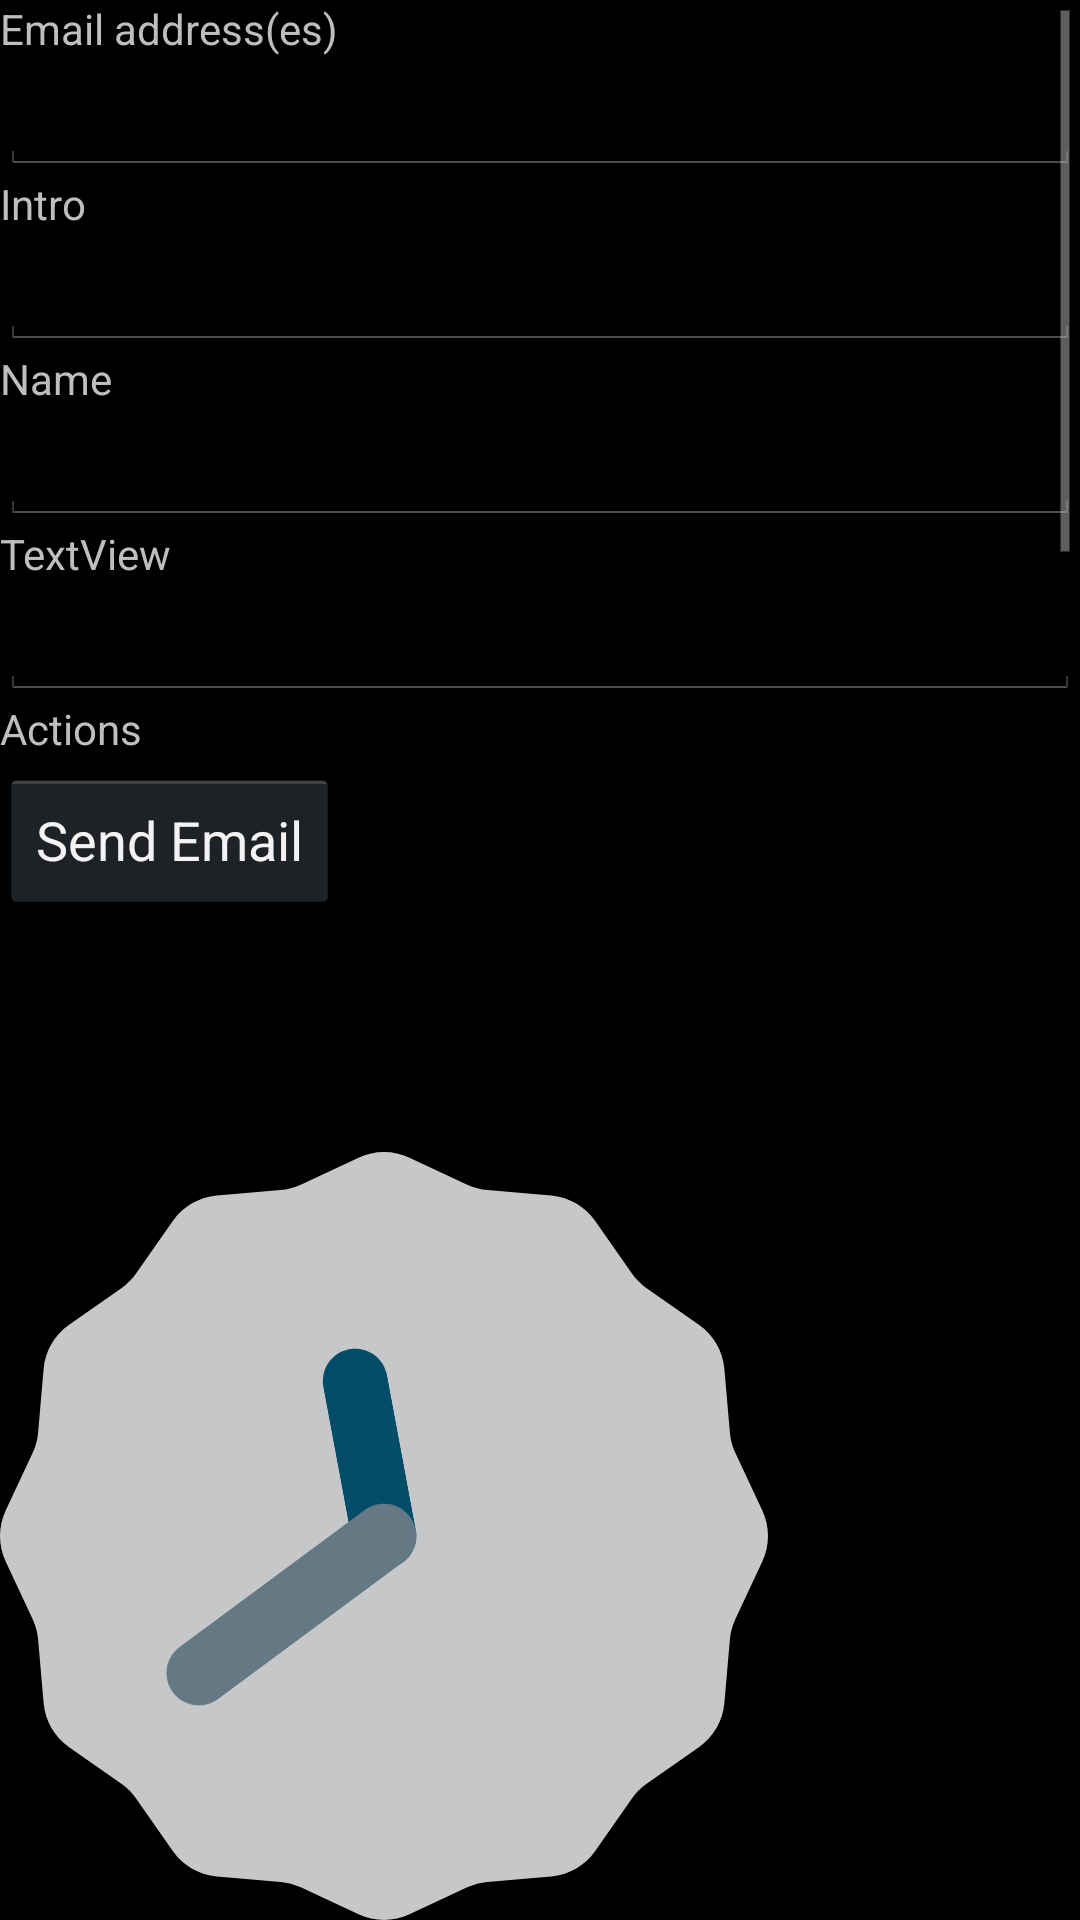

Write the Android layout XML for this screen, with the resource values it uses.
<!-- AndroidManifest.xml: application theme AppTheme -->
<!-- res/layout/email.xml -->
<?xml version="1.0" encoding="utf-8"?>
<LinearLayout xmlns:android="http://schemas.android.com/apk/res/android"
    android:layout_width="match_parent"
    android:layout_height="match_parent"
    android:orientation="vertical"
    android:weightSum="100" >

    <ScrollView
        android:layout_width="fill_parent"
        android:layout_height="fill_parent"
        android:layout_weight="30" >

        <LinearLayout
            android:layout_width="match_parent"
            android:layout_height="wrap_content"
            android:orientation="vertical" >

            <TextView
                android:id="@+id/textView1"
                android:layout_width="wrap_content"
                android:layout_height="wrap_content"
                android:text="Email address(es)" />

            <EditText
                android:id="@+id/etEmails"
                android:layout_width="match_parent"
                android:layout_height="wrap_content"
                android:ems="10" />

            <TextView
                android:id="@+id/textView2"
                android:layout_width="wrap_content"
                android:layout_height="wrap_content"
                android:text="Intro" />

            <EditText
                android:id="@+id/etIntro"
                android:layout_width="match_parent"
                android:layout_height="wrap_content"
                android:ems="10" />

            <TextView
                android:id="@+id/textView3"
                android:layout_width="wrap_content"
                android:layout_height="wrap_content"
                android:text="Name" />

            <EditText
                android:id="@+id/etName"
                android:layout_width="match_parent"
                android:layout_height="wrap_content"
                android:ems="10" />

            <TextView
                android:id="@+id/Things"
                android:layout_width="wrap_content"
                android:layout_height="wrap_content"
                android:text="TextView" />

            <EditText
                android:id="@+id/etThings"
                android:layout_width="match_parent"
                android:layout_height="wrap_content"
                android:ems="10" />

            <TextView
                android:id="@+id/textView5"
                android:layout_width="wrap_content"
                android:layout_height="wrap_content"
                android:text="Actions" />

            <EditText
                android:id="@+id/etActions"
                android:layout_width="match_parent"
                android:layout_height="wrap_content"
                android:ems="10" />

            <TextView
                android:id="@+id/textView6"
                android:layout_width="wrap_content"
                android:layout_height="wrap_content"
                android:text="Outro" />

            <EditText
                android:id="@+id/etOutro"
                android:layout_width="match_parent"
                android:layout_height="wrap_content"
                android:ems="10" />
        </LinearLayout>
    </ScrollView>

    <LinearLayout
        android:layout_width="match_parent"
        android:layout_height="fill_parent"
        android:orientation="vertical"
        android:layout_weight="40"  >

        <Button
            android:id="@+id/bSendEmail"
            android:layout_width="wrap_content"
            android:layout_height="wrap_content"
            android:text="@string/sendEmail" />
    </LinearLayout>

    <LinearLayout
        android:layout_width="match_parent"
        android:layout_height="fill_parent"
        android:orientation="vertical"
        android:layout_weight="30"  >

        <AnalogClock
            android:id="@+id/analogClock1"
            android:layout_width="wrap_content"
            android:layout_height="wrap_content" />
    </LinearLayout>

</LinearLayout>
<!-- resources referenced by this layout -->
<resources>
  <string name="sendEmail">Send Email</string>
  <style name="AppTheme" parent="AppBaseTheme2">
          
      </style>
  <style name="AppBaseTheme2" parent="android:Theme.Holo">
          
      </style>
</resources>
